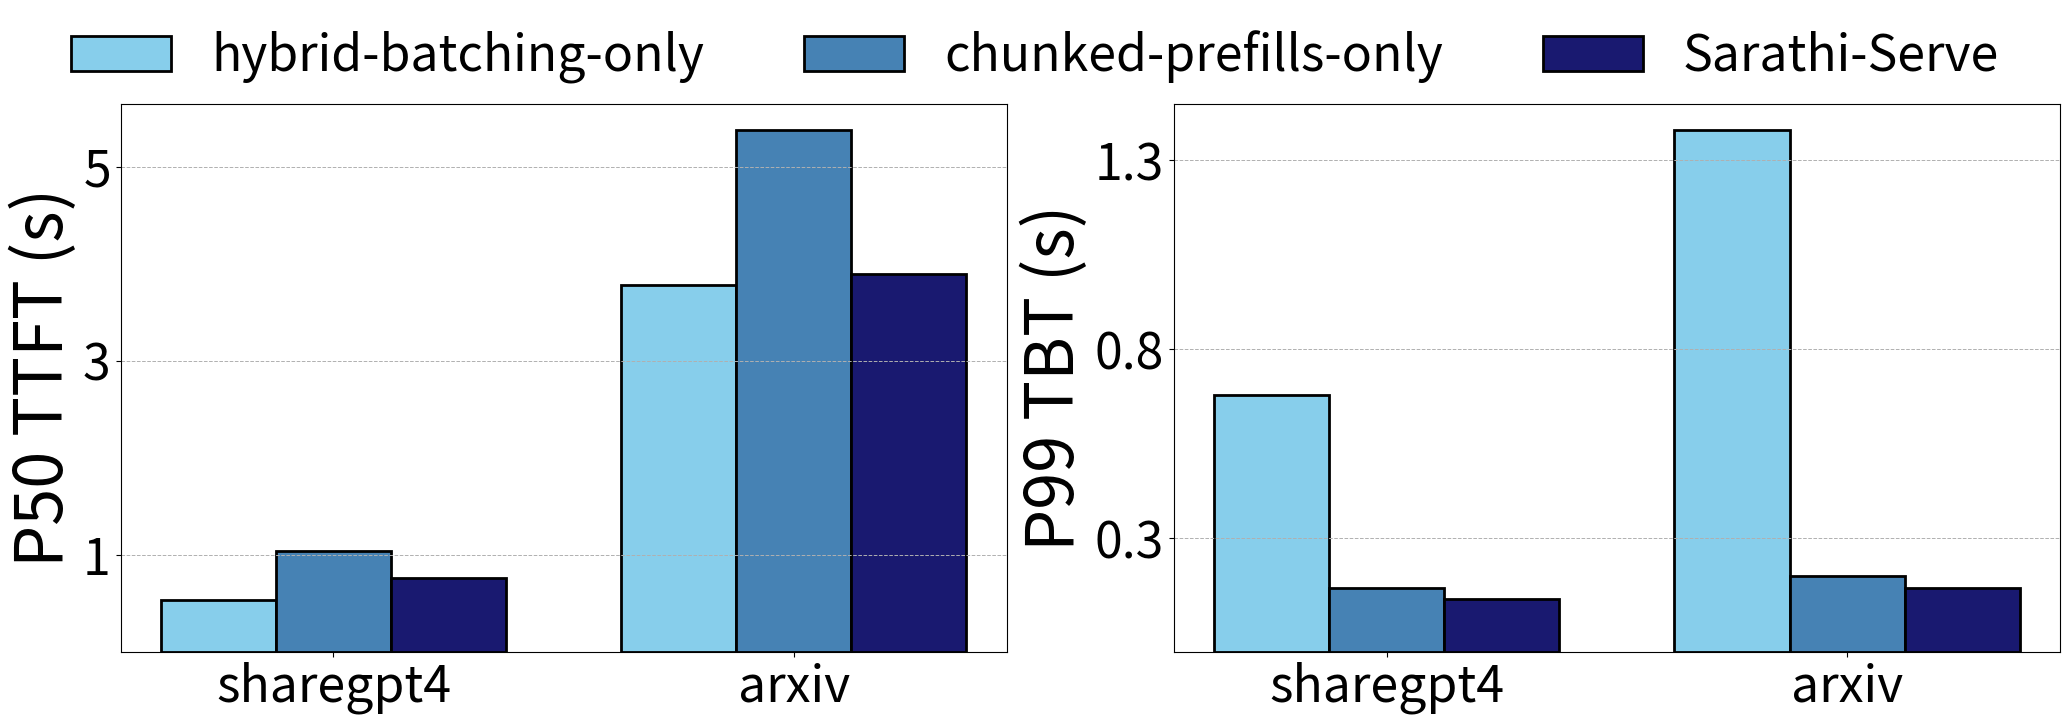

This chart was generated by the following Python code:
import matplotlib.pyplot as plt
import numpy as np

# Data for the two graphs (P50TTFT and P99TBT)
x_labels = ["sharegpt4", "arxiv"]
p50_ttft_data = [[0.53, 3.78], [1.04, 5.38], [0.76, 3.9]]  # Data for P50TTFT
p99_tbt_data = [[0.68, 1.38], [0.17, 0.2], [0.14, 0.17]]  # Data for P99TBT

# Define positions and bar width
x_positions = np.arange(len(x_labels))
bar_width = 0.25

# Create subplots for P50TTFT and P99TBT
fig, (ax1, ax2) = plt.subplots(1, 2, figsize=(20.8, 8), sharey=False)  # Width increased by 1.3x

# Colors for each scheduler
colors = ['#87CEEB', '#4682B4', '#191970']
labels = ['hybrid-batching-only', 'chunked-prefills-only', 'Sarathi-Serve']

# Plot P50TTFT data
for i in range(len(p50_ttft_data)):
    ax1.bar(x_positions + (i - 1) * bar_width, p50_ttft_data[i], color=colors[i], edgecolor='black', linewidth=2, 
            width=bar_width, label=labels[i])

# Add details to P50TTFT graph
ax1.set_xticks(x_positions)
ax1.set_xticklabels(x_labels, fontsize=36)
ax1.set_ylabel("P50 TTFT (s)", fontsize=48)
ax1.set_yticks([1, 3, 5])
ax1.tick_params(axis='y', labelsize=36)
ax1.grid(axis='y', linestyle='--', linewidth=0.7)

# Plot P99TBT data
for i in range(len(p99_tbt_data)):
    ax2.bar(x_positions + (i - 1) * bar_width, p99_tbt_data[i], color=colors[i], edgecolor='black', linewidth=2, 
            width=bar_width, label=labels[i])

# Add details to P99TBT graph
ax2.set_xticks(x_positions)
ax2.set_xticklabels(x_labels, fontsize=36)
ax2.set_ylabel("P99 TBT (s)", fontsize=48)
ax2.set_yticks([0.3, 0.8, 1.3])
ax2.tick_params(axis='y', labelsize=36)
ax2.grid(axis='y', linestyle='--', linewidth=0.7)

# Add a single legend above the graphs
fig.legend(labels, loc='upper center', bbox_to_anchor=(0.5, 0.93), ncol=3, fontsize=36, frameon=False)

# Adjust layout and show the plot
plt.tight_layout(rect=[0, 0, 1, 0.8])
plt.show()
